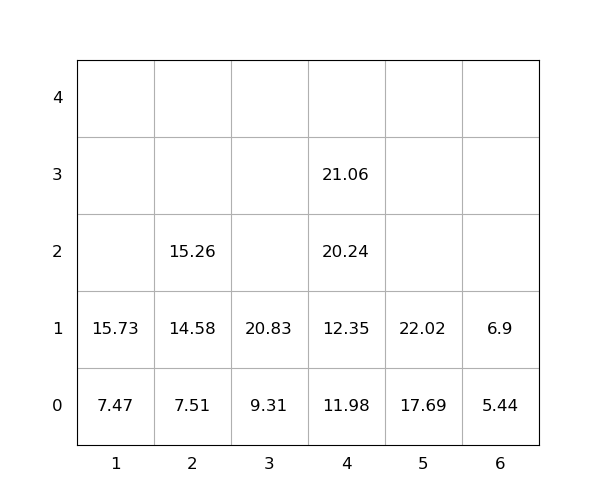

The table this chart was drawn from, first rows:
idx, loc_x, loc_y, loc_z, weight, group, score, seq, reloc, size(ft)
1, 5, 0, 0, 17.69, 0, 17.69, 1, 0, 20
2, 1, 0, 0, 7.47, 0, 7.47, 2, 0, 20
3, 1, 0, 1, 15.73, 0, 15.73, 3, 0, 20
4, 4, 0, 0, 11.98, 0, 11.98, 4, 0, 20
5, 3, 0, 0, 9.31, 0, 9.31, 5, 0, 20
6, 2, 0, 0, 7.51, 0, 7.51, 6, 0, 20
7, 4, 0, 1, 12.35, 0, 12.35, 7, 0, 20
8, 4, 0, 2, 20.24, 0, 20.24, 8, 0, 20
9, 5, 0, 1, 22.02, 0, 22.02, 9, 0, 20
10, 6, 0, 0, 5.44, 0, 5.44, 10, 0, 20
11, 2, 0, 1, 14.58, 0, 14.58, 11, 0, 20
12, 2, 0, 2, 15.26, 0, 15.26, 12, 0, 20
13, 4, 0, 3, 21.06, 0, 21.06, 13, 0, 20
14, 3, 0, 1, 20.83, 0, 20.83, 14, 0, 20
15, 6, 0, 1, 6.9, 0, 6.9, 15, 0, 20
